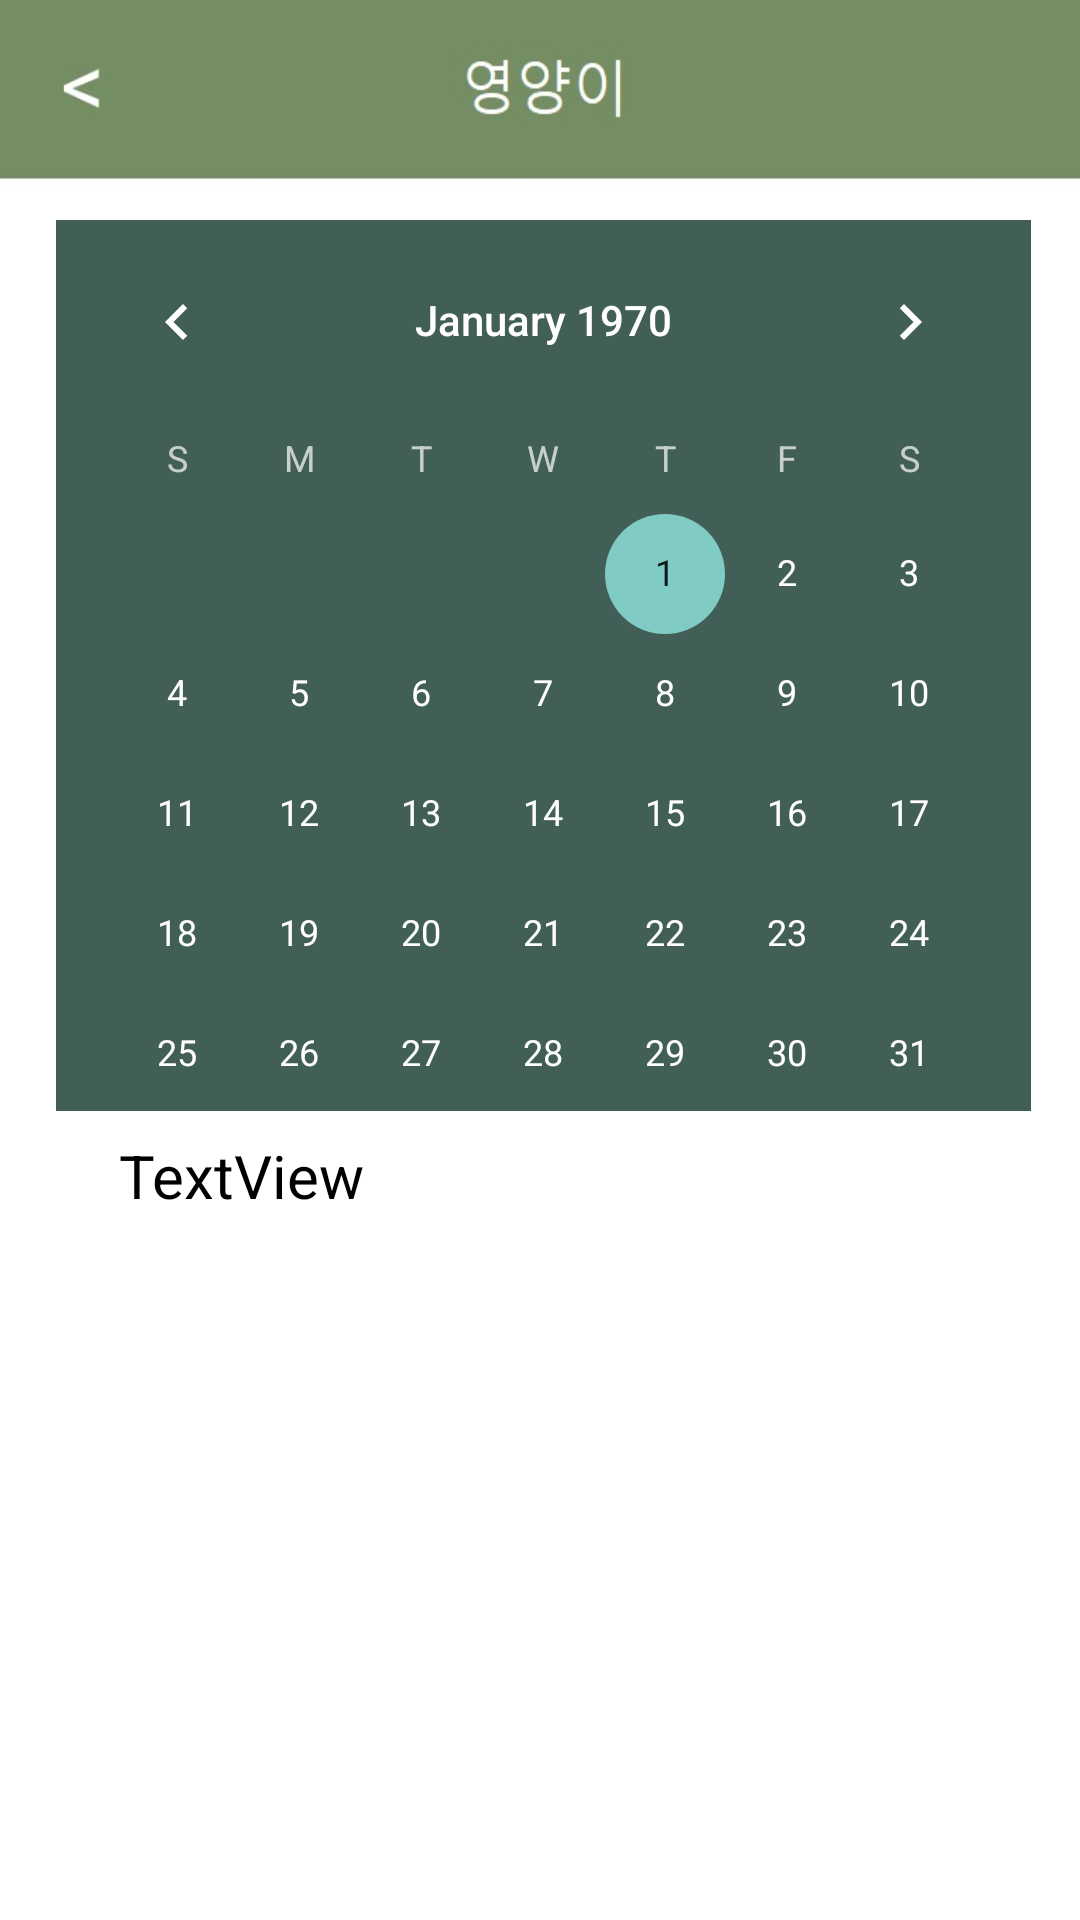

The Android layout XML behind this screen, and the referenced resources:
<!-- AndroidManifest.xml: application theme Theme.AppCompat.NoActionBar -->
<!-- res/layout/activity_calendar.xml -->
<?xml version="1.0" encoding="utf-8"?>

<android.support.constraint.ConstraintLayout xmlns:android="http://schemas.android.com/apk/res/android"
    xmlns:app="http://schemas.android.com/apk/res-auto"
    xmlns:tools="http://schemas.android.com/tools"
    android:layout_width="match_parent"
    android:layout_height="match_parent"
    android:background="@drawable/back"
    tools:context=".CalendarActivity"
    tools:layout_editor_absoluteY="25dp">

    <CalendarView
        android:id="@+id/calendarView1"
        android:layout_width="325dp"
        android:layout_height="297dp"
        android:layout_marginStart="8dp"
        android:layout_marginLeft="8dp"
        android:layout_marginTop="8dp"
        android:layout_marginEnd="8dp"
        android:layout_marginRight="8dp"
        android:layout_marginBottom="8dp"
        android:background="#425f57"
        app:layout_constraintBottom_toBottomOf="parent"
        app:layout_constraintEnd_toEndOf="parent"
        app:layout_constraintHorizontal_bias="0.57"
        app:layout_constraintStart_toStartOf="parent"
        app:layout_constraintTop_toTopOf="parent"
        app:layout_constraintVertical_bias="0.19999999" />

    <ImageView
        android:id="@+id/imageView"
        android:layout_width="26dp"
        android:layout_height="24dp"
        android:layout_marginStart="8dp"
        android:layout_marginLeft="8dp"
        android:layout_marginTop="8dp"
        android:layout_marginEnd="8dp"
        android:layout_marginRight="8dp"
        android:layout_marginBottom="8dp"
        android:onClick="BackClick"
        app:layout_constraintBottom_toBottomOf="parent"
        app:layout_constraintEnd_toEndOf="parent"
        app:layout_constraintHorizontal_bias="0.023"
        app:layout_constraintStart_toStartOf="parent"
        app:layout_constraintTop_toTopOf="parent"
        app:layout_constraintVertical_bias="0.015"
        app:srcCompat="@drawable/backimage" />


    <TextView
        android:id="@+id/sikdan"
        android:layout_width="224dp"
        android:layout_height="23dp"
        android:layout_marginStart="16dp"
        android:layout_marginLeft="16dp"
        android:layout_marginTop="8dp"
        android:layout_marginEnd="8dp"
        android:layout_marginRight="8dp"
        android:layout_marginBottom="6dp"
        android:layout_weight="1"
        android:text="TextView"
        android:textColor="@android:color/background_dark"
        android:textSize="20sp"
        app:layout_constraintBottom_toBottomOf="parent"
        app:layout_constraintEnd_toEndOf="parent"
        app:layout_constraintHorizontal_bias="0.21"
        app:layout_constraintStart_toStartOf="parent"
        app:layout_constraintTop_toBottomOf="@+id/calendarView1"
        app:layout_constraintVertical_bias="0.0" />

    <ListView
        android:id="@+id/lvMain"
        android:layout_width="320dp"
        android:layout_height="190dp"
        android:layout_marginStart="8dp"
        android:layout_marginLeft="8dp"
        android:layout_marginTop="3dp"
        android:layout_marginEnd="8dp"
        android:layout_marginRight="8dp"
        android:layout_marginBottom="8dp"
        app:layout_constraintBottom_toBottomOf="parent"
        app:layout_constraintEnd_toEndOf="parent"
        app:layout_constraintHorizontal_bias="0.625"
        app:layout_constraintStart_toStartOf="parent"
        app:layout_constraintTop_toBottomOf="@+id/sikdan"
        app:layout_constraintVertical_bias="0.0" />

</android.support.constraint.ConstraintLayout>
<!-- resources referenced by this layout -->
<resources>
  <!-- drawable back: jpg bitmap (drawable, 21402 bytes) -->
  <!-- drawable backimage: jpg bitmap (drawable, 8173 bytes) -->
</resources>
